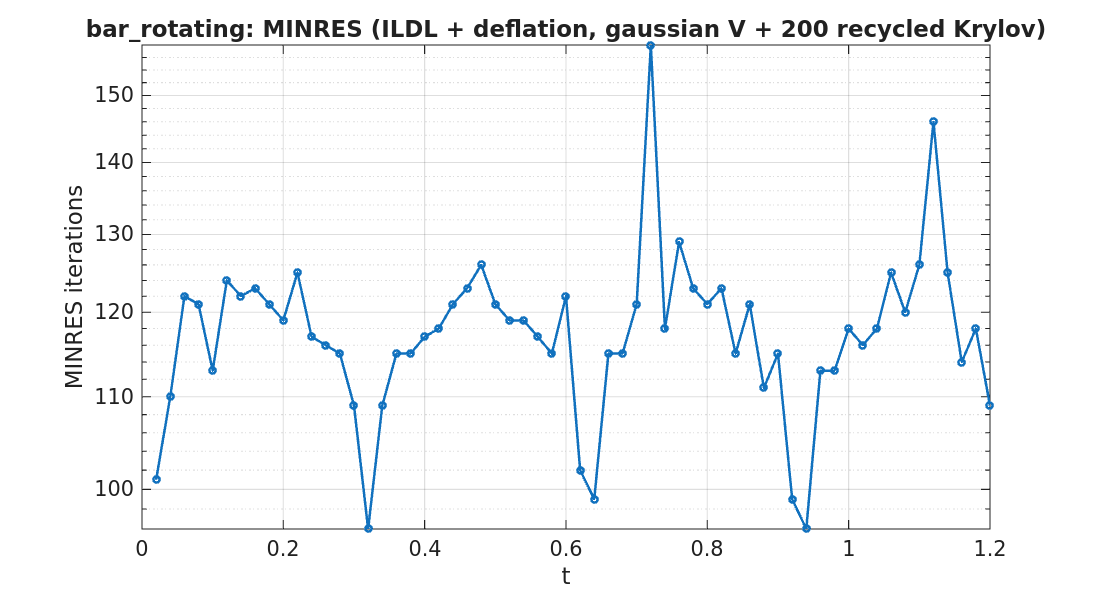

Source data for this figure (header and first rows):
timestep, iterations
1, 101
2, 110
3, 122
4, 121
5, 113
6, 124
7, 122
8, 123
9, 121
10, 119
11, 125
12, 117
13, 116
14, 115
15, 109
16, 96
17, 109
18, 115
19, 115
20, 117
21, 118
22, 121
23, 123
24, 126
25, 121
26, 119
27, 119
28, 117
29, 115
30, 122
31, 102
32, 99
33, 115
34, 115
35, 121
36, 158
37, 118
38, 129
39, 123
40, 121
41, 123
42, 115
43, 121
44, 111
45, 115
46, 99
47, 96
48, 113
49, 113
50, 118
51, 116
52, 118
53, 125
54, 120
55, 126
56, 146
57, 125
58, 114
59, 118
60, 109
